Run: headless pygame with SDL's dummy video driver; simulated clock (each Clock.tick advances the game by its frame time, no real sleeping); random seed 0; keys injected as events and as key.get_pressed() state; no mouse input.
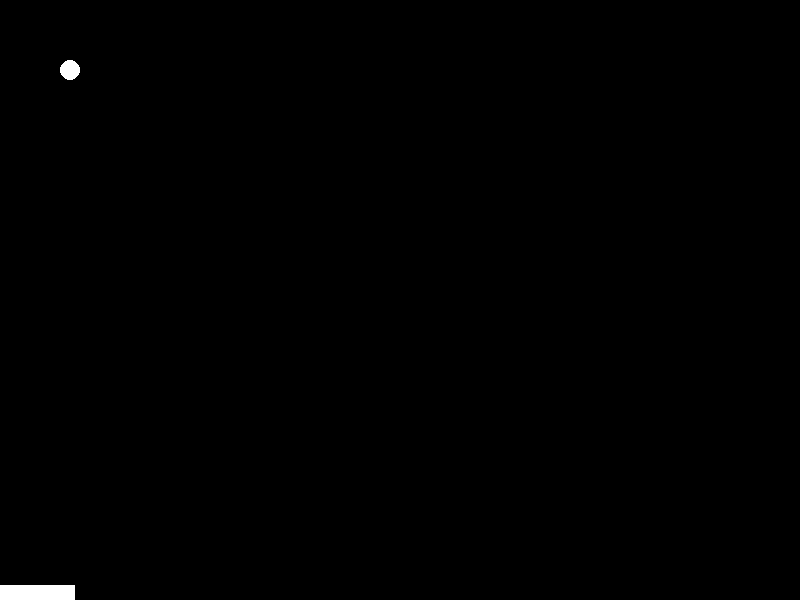
Frame 1 of 4 · flips 1–60 · no input
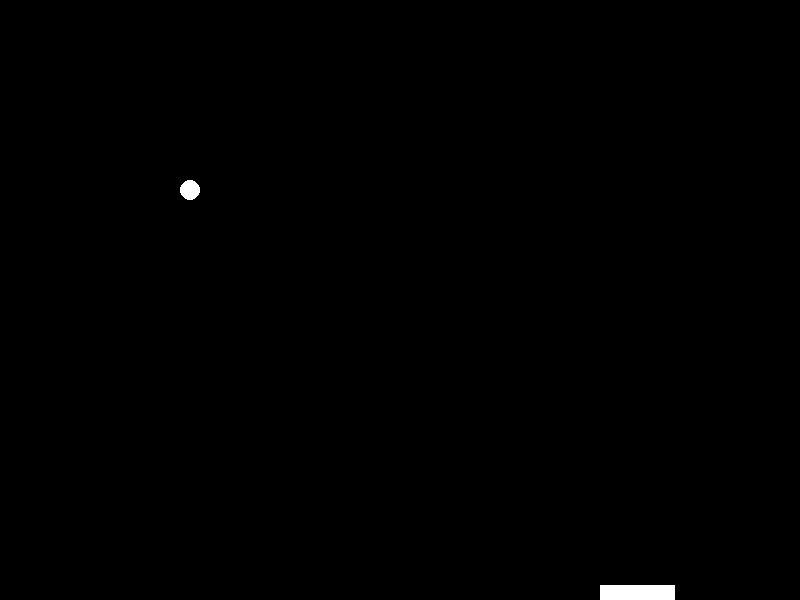
Frame 2 of 4 · flips 61–180 · tapped SPACE, RETURN · held RIGHT (→), D
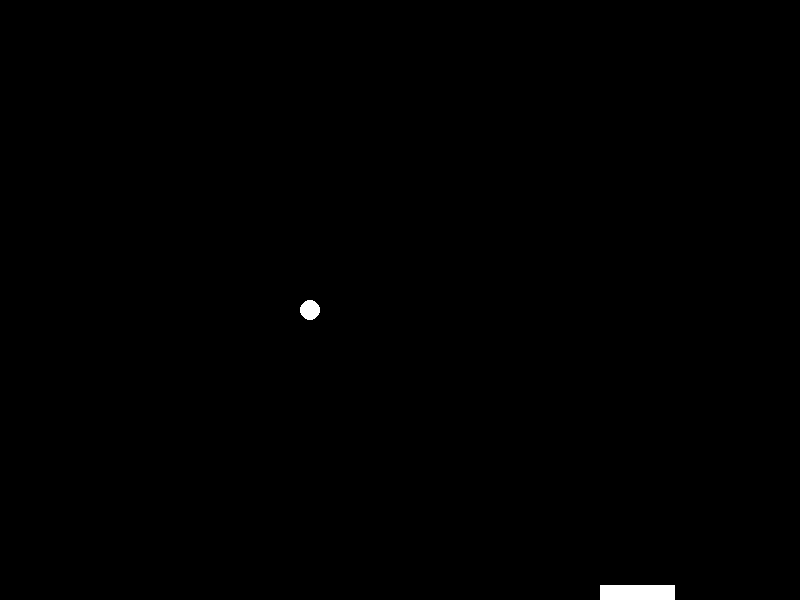
Frame 3 of 4 · flips 181–300 · held DOWN (↓), S
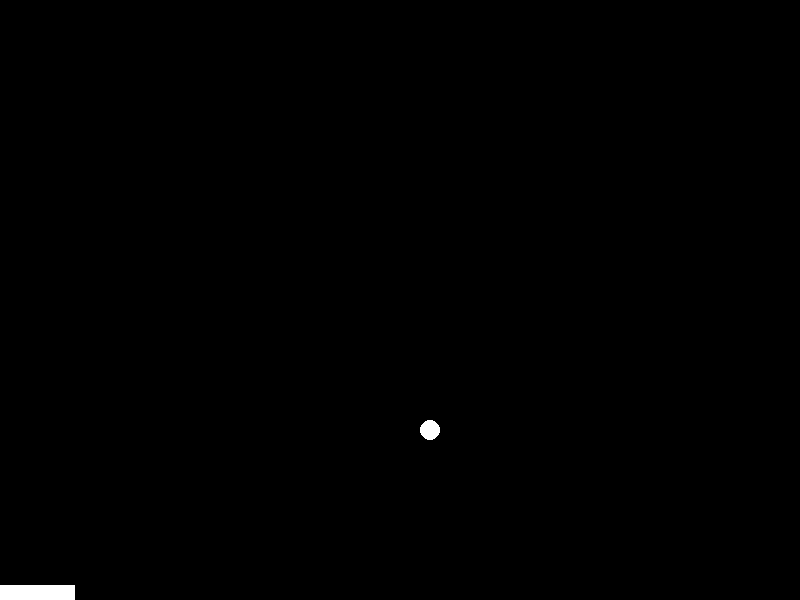
Frame 4 of 4 · flips 301–420 · held LEFT (←), A, UP (↑), W

The pygame program that drew these frames:

# Import the pygame module
import pygame

# Import random for random numbers
import random

# Import pygame.locals for easier access to key coordinates
# Updated to conform to flake8 and black standards
from pygame.locals import (
    K_LEFT,
    K_RIGHT,
    K_ESCAPE,
    KEYDOWN,
    QUIT,
)

# Define constants for the screen width and height
SCREEN_WIDTH = 800
SCREEN_HEIGHT = 600

# Define a Player object by extending pygame.sprite.Sprite
# The surface drawn on the screen is now an attribute of 'player'
class Player(pygame.sprite.Sprite):
    def __init__(self):
        super(Player, self).__init__()
        self.surf = pygame.Surface((75, 15))
        self.surf.fill((255, 255, 255))
        self.rect = self.surf.get_rect()

        # initial position of the moving rectangle to bottom-left position
        self.rect.topleft = (0, SCREEN_HEIGHT - self.rect.height)

    # Move the sprite based on user keypresses
    def update(self, pressed_keys):
        if pressed_keys[K_LEFT]:
            self.rect.move_ip(-5, 0) 
        if pressed_keys[K_RIGHT]:
            self.rect.move_ip(5, 0)   

        # screen.blit(self.surf, self.rect)
        # Keep player on the screen
        if self.rect.left < 0:
            self.rect.left = 0
        if self.rect.right > SCREEN_WIDTH:
            self.rect.right = SCREEN_WIDTH
                             

class Ball(pygame.sprite.Sprite):
    def __init__(self, radius, color):
        super(Ball, self).__init__()
        self.radius = radius
        self.color = color
        self.create_circle_surface()
        self.rect = self.surf.get_rect()


    def create_circle_surface(self):
        diameter = self.radius * 2
        self.surf = pygame.Surface((diameter, diameter), pygame.SRCALPHA)
        pygame.draw.circle(self.surf, self.color, (self.radius, self.radius), self.radius)

# Initialize pygame
pygame.init()

# Create the screen object
# The size is determined by the constant SCREEN_WIDTH and SCREEN_HEIGHT
screen = pygame.display.set_mode((SCREEN_WIDTH, SCREEN_HEIGHT))

# Instantiate player. Right now, this is just a rectangle.
player = Player()

# Create groups to hold ball sprites and all sprites
# - all_sprites is used for rendering
gball = pygame.sprite.Group()
all_sprites = pygame.sprite.Group()
all_sprites.add(player)


# Create a circular sprite
radius = 10
color = (255, 255, 255)  # White
ball = Ball(radius, color)
# Add the ball sprite to the gball group
gball.add(ball)

# Setup the clock for a decent framerate
clock = pygame.time.Clock()
speed = [1, 1]

# Variable to keep the main loop running
running = True

# Main loop
while running:
    # for loop through the event queue
    for event in pygame.event.get():
        # Check for KEYDOWN event
        if event.type == KEYDOWN:
            # If the Esc key is pressed, then exit the main loop
            if event.key == K_ESCAPE:
                running = False
        # Check for QUIT event. If QUIT, then set running to false.
        elif event.type == QUIT:
            running = False
    # Update the position of the ball based on the speed vector
    ball.rect.x += speed[0]
    ball.rect.y += speed[1]

    if ball.rect.left < 0 or ball.rect.right > SCREEN_WIDTH:
        speed[0] = -speed[0]

    # if ball.rect.top < 0 or ball.rect.bottom > SCREEN_HEIGHT:
    if ball.rect.top < 0 :
        speed[1] = -speed[1]
    if pygame.sprite.spritecollideany(player, gball):
        speed[1] = -speed[1]

    if  ball.rect.bottom > SCREEN_HEIGHT:
        running = False

    # Get all the keys currently pressed
    pressed_keys = pygame.key.get_pressed()

    # Update the player sprite based on user keypresses
    player.update(pressed_keys)

    # Fill the screen with black
    screen.fill((0, 0, 0))

    screen.fill((0, 0, 0))  # Fill the screen with black
    screen.blit(ball.surf, ball.rect)  # Draw the circular sprite

    # Draw the player on the screen
    screen.blit(player.surf, player.rect)


    # Update the display
    pygame.display.flip()
    # Ensure program maintains a rate of 30 frames per second
    clock.tick(250) 
